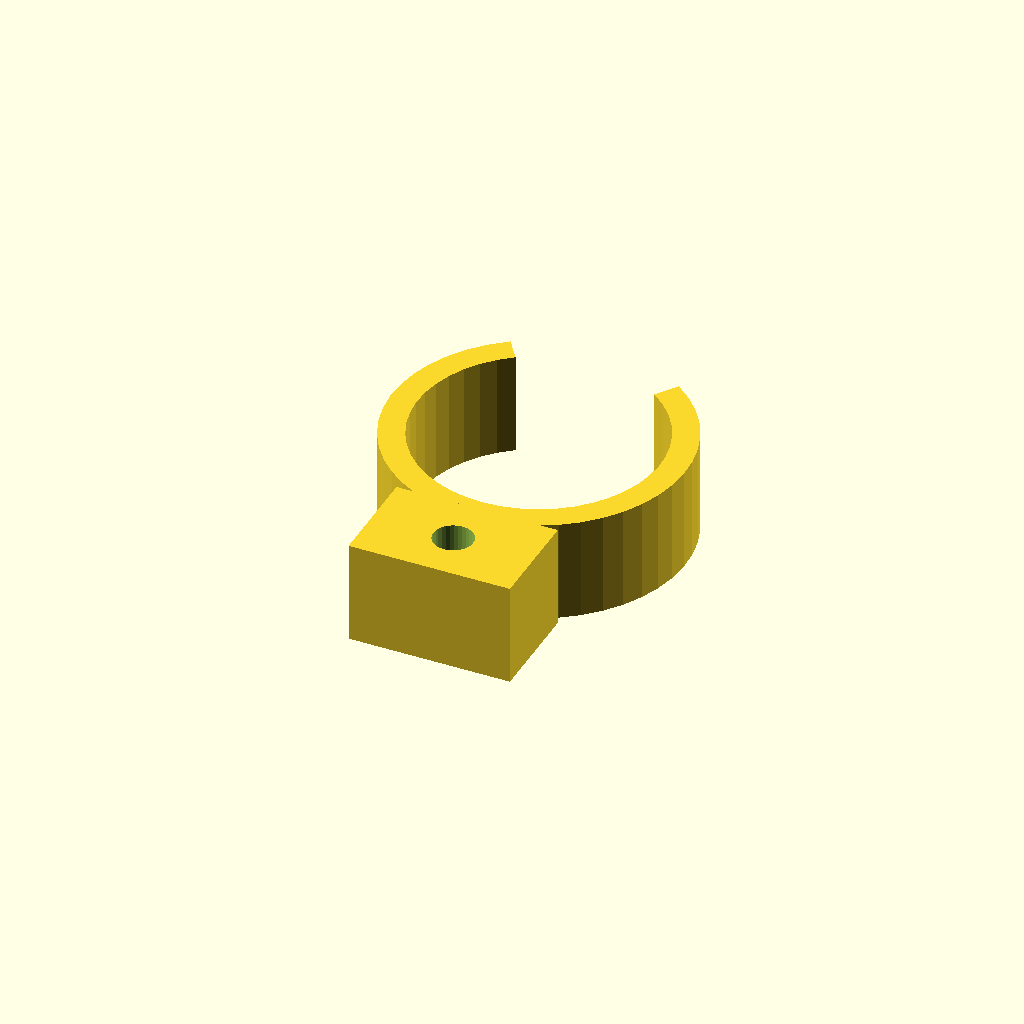
Cell 1: the model at its default parameters.
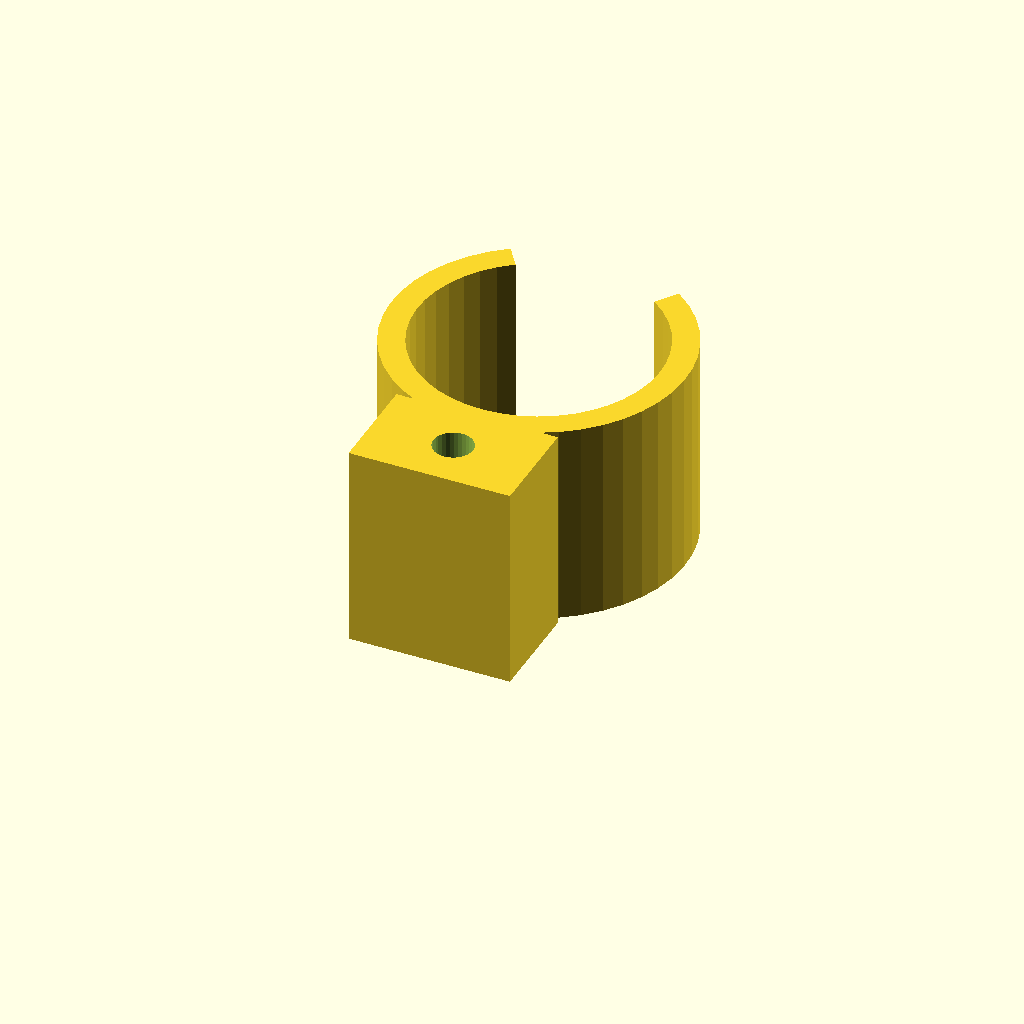
Cell 2 — clip_w set to 28, the other parameters unchanged.
All cells are drawn from one camera (rotation 55°, 0°, 25°, orthographic, colour scheme Cornfield), so only the parameter changes between them.
Source of the model, optional_data/data/gen3/springclamps/part_0072.scad:
$fn = 32;

// ----------------------------------------------------------------------
// Spring clip: 40 mm outside, 3.5 mm band, 70 degree opening
// ----------------------------------------------------------------------

// --- parameters (mm) ---
outer_r = 20;             // clip outside radius
inner_r = 16.5;           // clip bore radius
band = 3.5;               // band thickness
clip_w = 14;              // clip width
opening = 70;             // opening angle
tab_w = 22;               // tab width
tab_len = 12;             // tab length past the clip
tab_hole = 5.4;           // tab fixing hole

clip_profile = [[-11.472, 16.383], [-13.654, 14.614], [-15.567, 12.556], [-17.173, 10.251], [-18.44, 7.743], [-19.343, 5.083], [-19.865, 2.322], [-19.994, -0.485], [-19.729, -3.282], [-19.074, -6.014], [-18.043, -8.628], [-16.656, -11.071], [-14.941, -13.296], [-12.93, -15.258], [-10.664, -16.92], [-8.188, -18.247], [-5.55, -19.215], [-2.803, -19.803], [0, -20], [2.803, -19.803], [5.55, -19.215], [8.188, -18.247], [10.664, -16.92], [12.93, -15.258], [14.941, -13.296], [16.656, -11.071], [18.043, -8.628], [19.074, -6.014], [19.729, -3.282], [19.994, -0.485], [19.865, 2.322], [19.343, 5.083], [18.44, 7.743], [17.173, 10.251], [15.567, 12.556], [13.654, 14.614], [11.472, 16.383], [9.464, 13.516], [11.265, 12.056], [12.843, 10.359], [14.168, 8.457], [15.213, 6.388], [15.958, 4.193], [16.388, 1.916], [16.495, -0.4], [16.276, -2.708], [15.736, -4.962], [14.886, -7.118], [13.741, -9.134], [12.326, -10.969], [10.667, -12.588], [8.798, -13.959], [6.755, -15.054], [4.579, -15.852], [2.312, -16.337], [0, -16.5], [-2.312, -16.337], [-4.579, -15.852], [-6.755, -15.054], [-8.798, -13.959], [-10.667, -12.588], [-12.326, -10.969], [-13.741, -9.134], [-14.886, -7.118], [-15.736, -4.962], [-16.276, -2.708], [-16.495, -0.4], [-16.388, 1.916], [-15.958, 4.193], [-15.213, 6.388], [-14.168, 8.457], [-12.843, 10.359], [-11.265, 12.056], [-9.464, 13.516]];

difference() {
  union() {
    linear_extrude(height = clip_w) polygon(clip_profile);
    /* mounting tab, sunk 2 mm into the band */
    translate([-11, -32, 0]) cube([tab_w, 14, clip_w]);
  }
  translate([0, -25, -2.5]) cylinder(h = clip_w + 5, d = tab_hole);
}
Customizer parameters (derived from the source; name, type, default, range or options):
outer_r: number, default 20
inner_r: number, default 16.5
band: number, default 3.5
clip_w: number, default 14
opening: number, default 70
tab_w: number, default 22
tab_len: number, default 12
tab_hole: number, default 5.4
